Dataset: dataset_main (GitHub, Markelowww/diplom). Classes: AMD, CSR, DME, ERM.

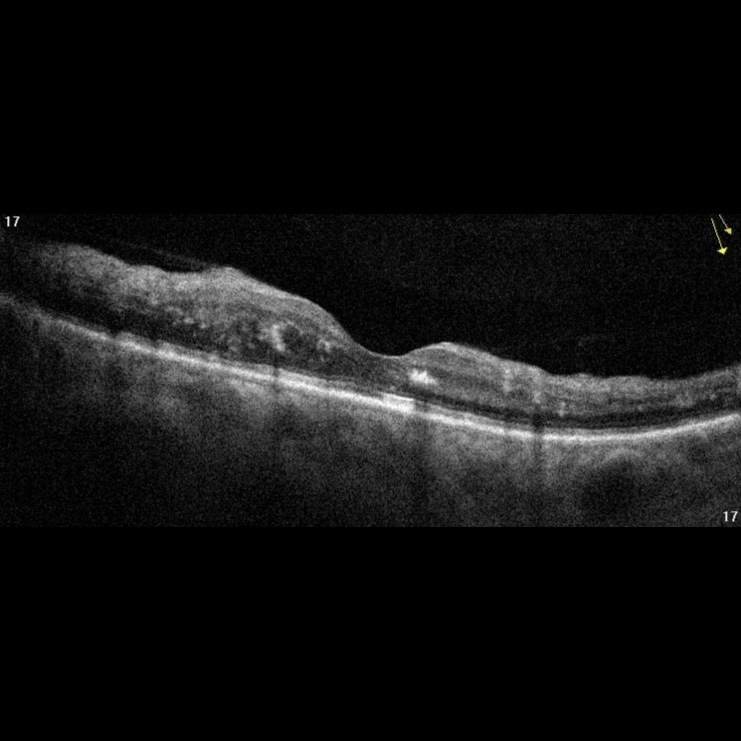
Label: DME

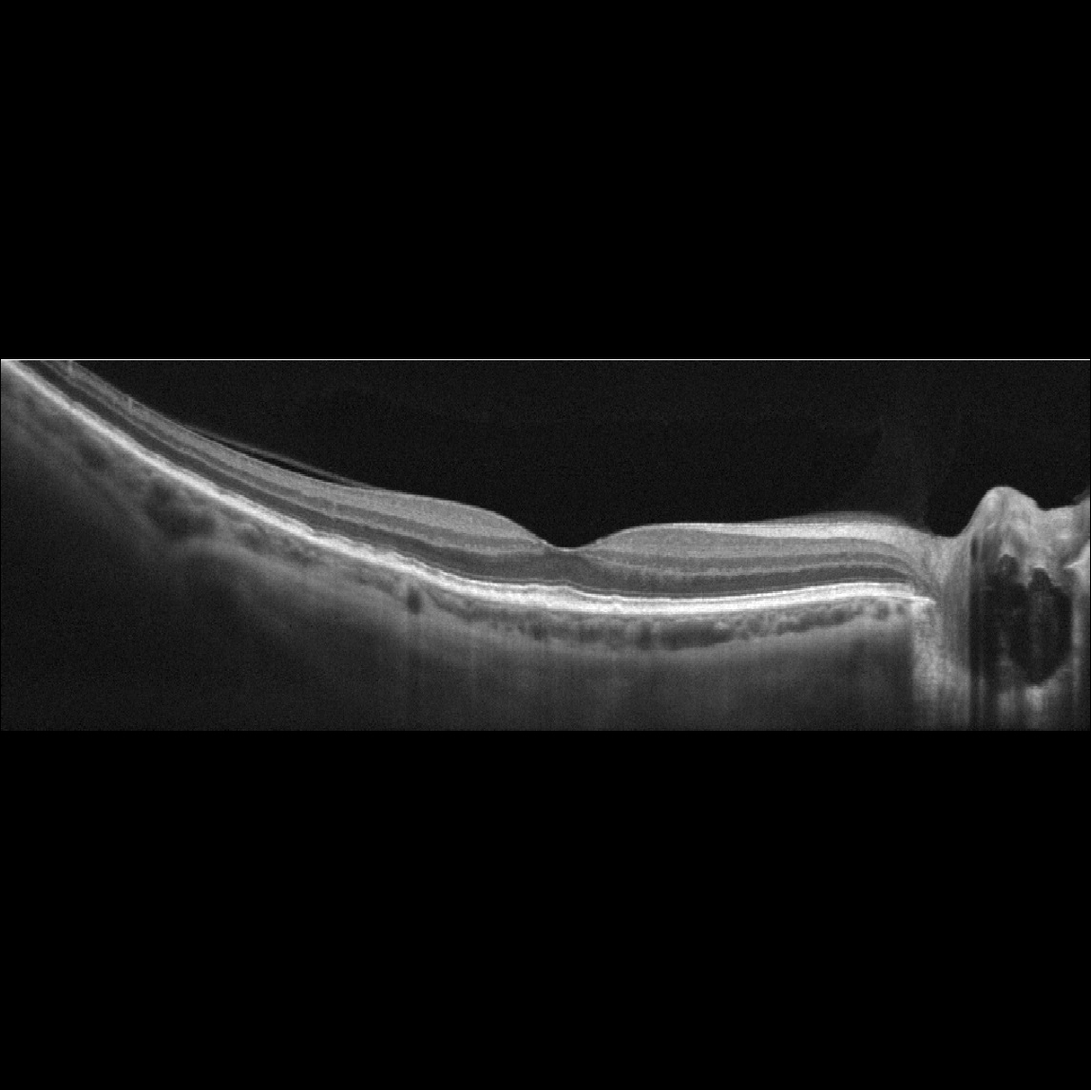
Label: AMD

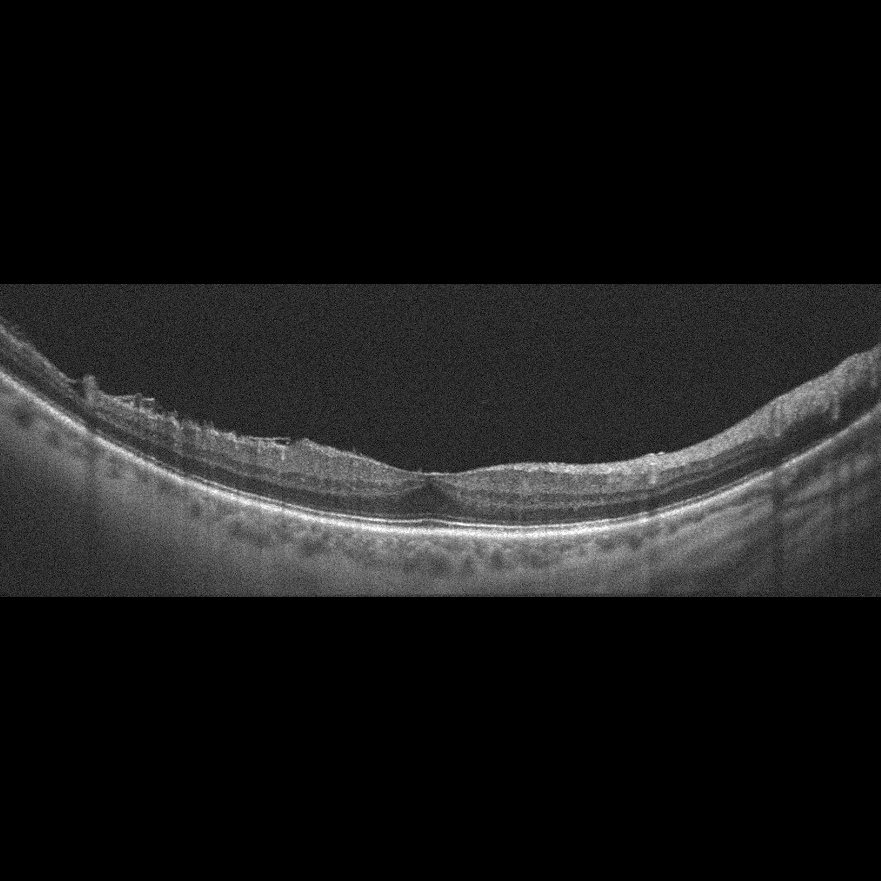
Label: ERM

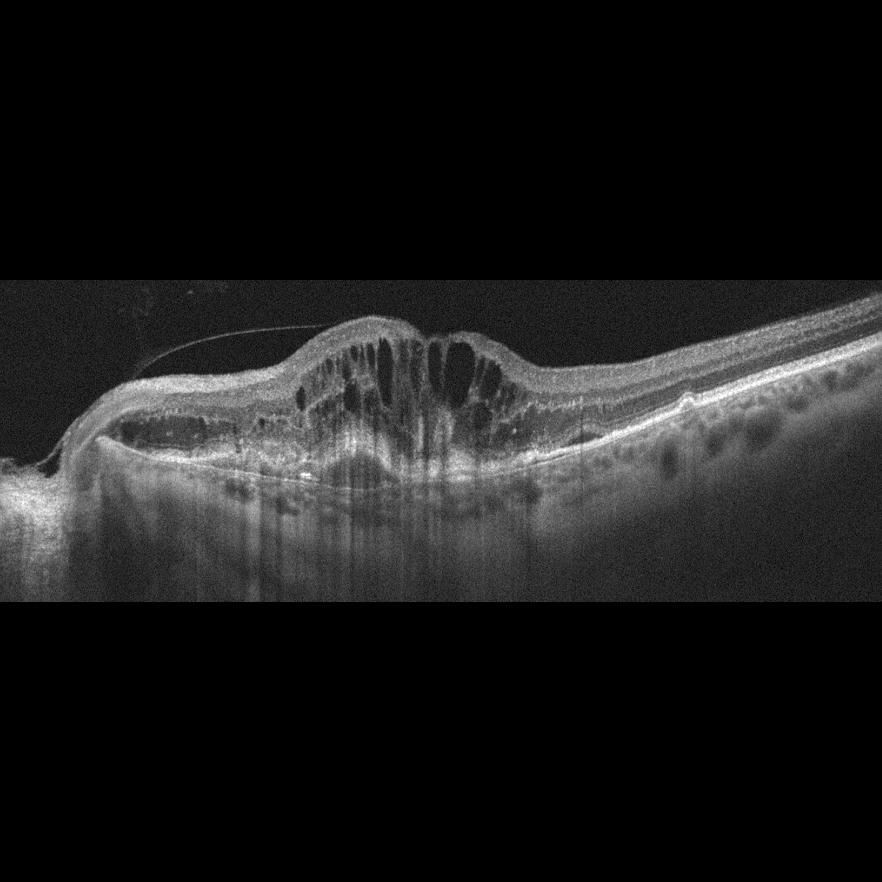
Label: AMD

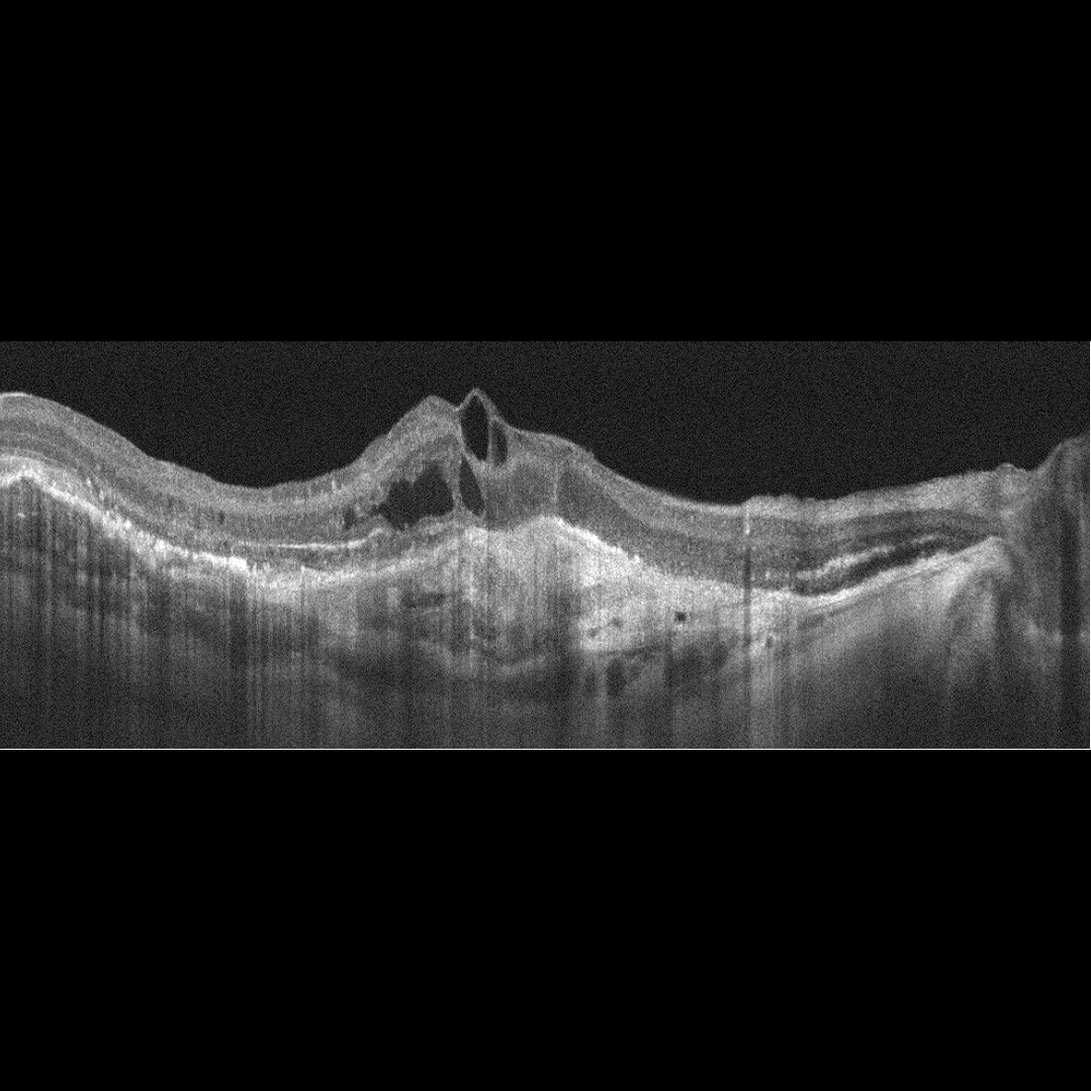
Label: AMD

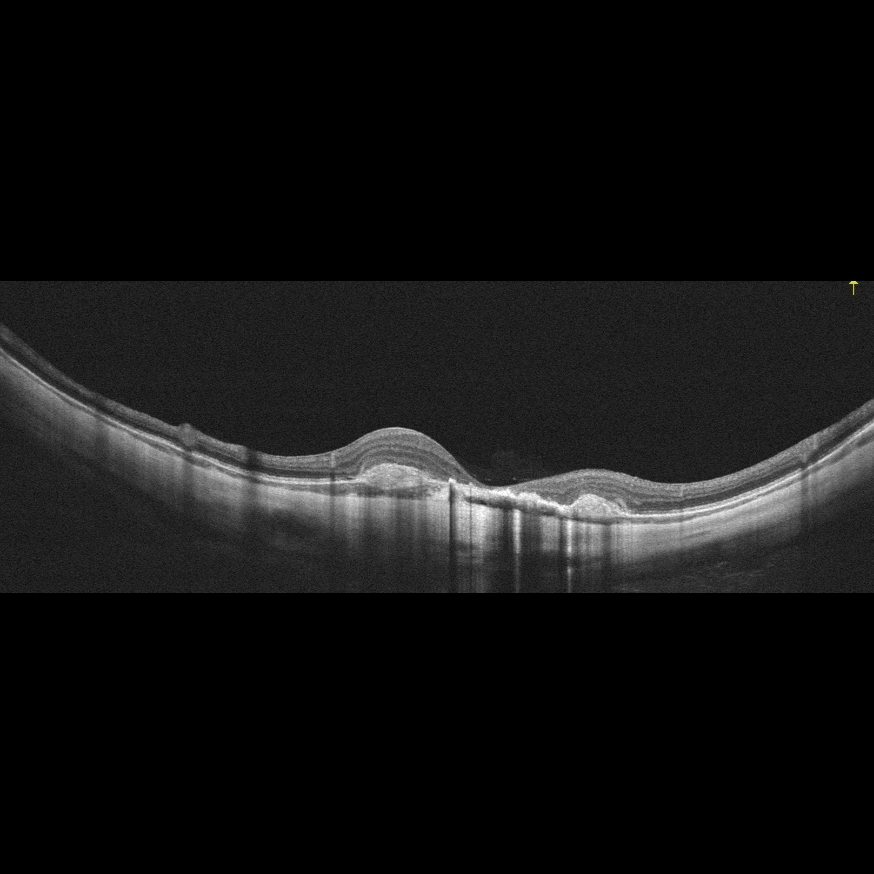
Label: AMD
